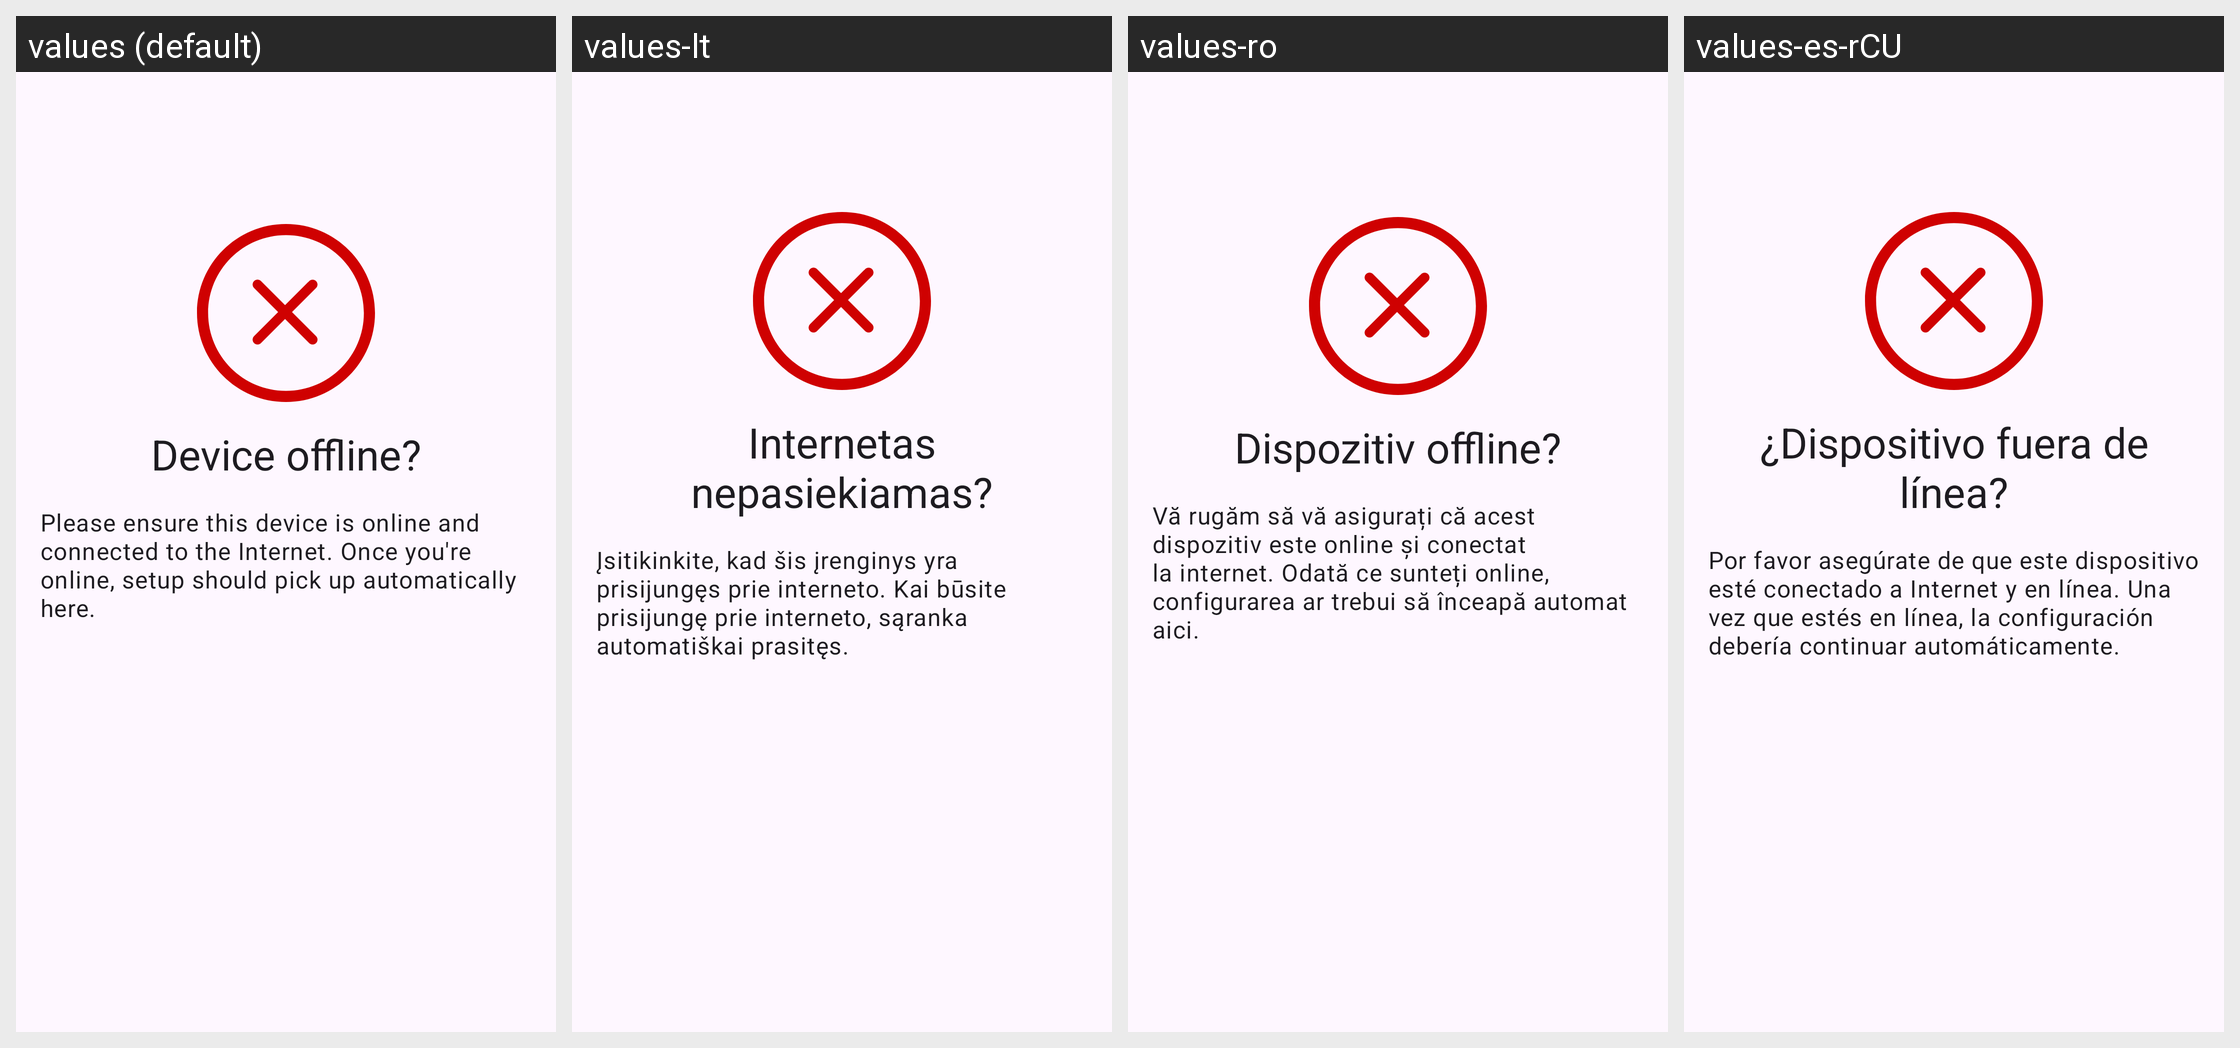

This grid shows one Android layout under several languages. Give, for every string resource on the screen, its name, the default text and each shown locale's text.
Android screen res/layout/fragment_no_network.xml rendered under 4 locales, left to right: values (default), values-lt, values-ro, values-es-rCU. Device: Nexus 5 (rendered at 1080×1920; each locale shown at half size, 540×960, under a caption strip naming it); theme Theme.BriarMailbox.
Other locales in the repository, not shown: values-ar, values-bg, values-bn, values-cs, values-de, values-fr, values-it, values-ja, values-pt-rPT, values-ru, values-sk, values-sq, values-tr, values-zh-rCN, values-zh-rTW.
Strings drawn on this screen, with the default value and each locale's value (text and hints the layout hard-codes, and strings that could not be matched under every locale, appear in the picture but are not listed):

no_network_title
  values: Device offline?
  values-lt: Internetas nepasiekiamas?
  values-ro: Dispozitiv offline?
  values-es-rCU: ¿Dispositivo fuera de línea?

no_network_description
  values: Please ensure this device is online and connected to the Internet. Once you're online, setup should pick up automatically here.
  values-lt: Įsitikinkite, kad šis įrenginys yra prisijungęs prie interneto. Kai būsite prisijungę prie interneto, sąranka automatiškai prasitęs.
  values-ro: Vă rugăm să vă asigurați că acest dispozitiv este online și conectat la internet. Odată ce sunteți online, configurarea ar trebui să înceapă automat aici.
  values-es-rCU: Por favor asegúrate de que este dispositivo esté conectado a Internet y en línea. Una vez que estés en línea, la configuración debería continuar automáticamente.
